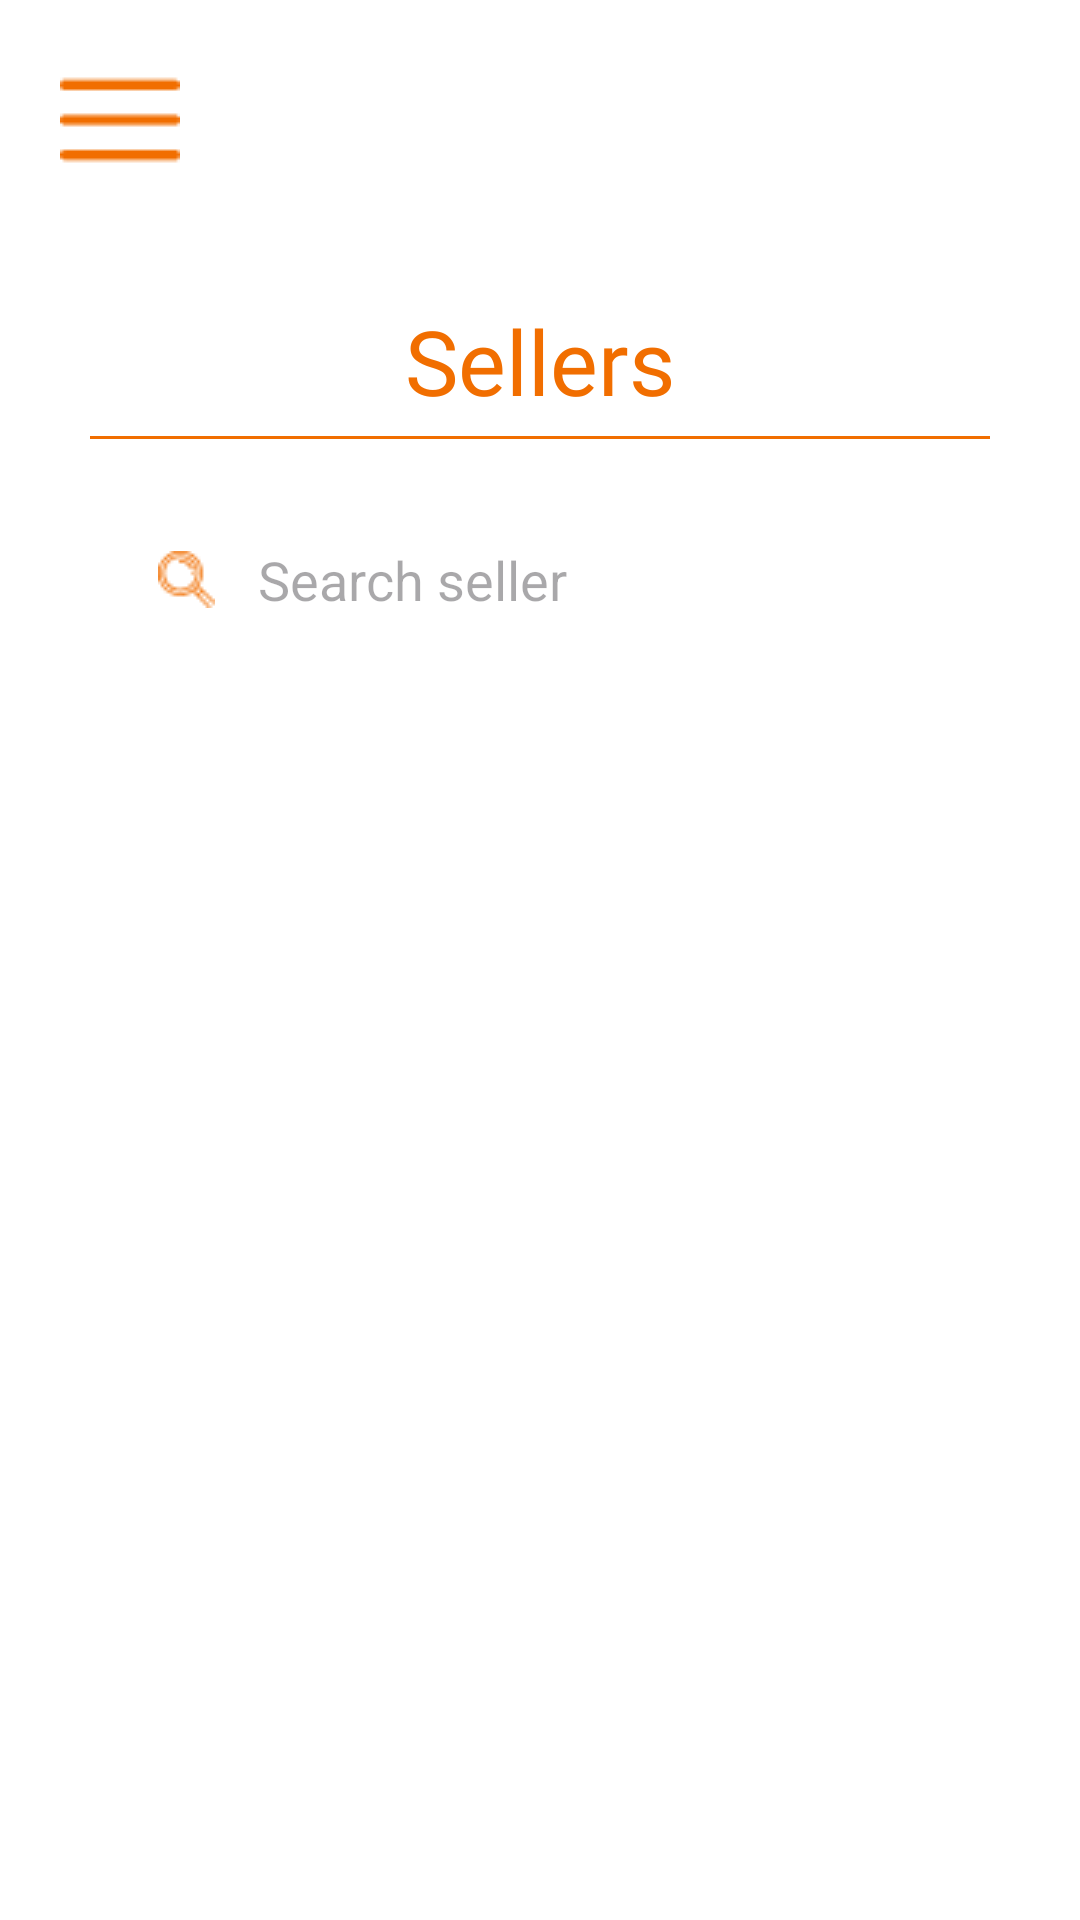

Reconstruct the res/layout file that produces this screen, plus the resources it refers to.
<!-- AndroidManifest.xml: application theme Theme.Fruitseason -->
<!-- res/layout/activity_sellers.xml -->
<?xml version="1.0" encoding="utf-8"?>
<androidx.drawerlayout.widget.DrawerLayout
    xmlns:android="http://schemas.android.com/apk/res/android"
    xmlns:app="http://schemas.android.com/apk/res-auto"
    xmlns:tools="http://schemas.android.com/tools"
    android:layout_width="match_parent"
    android:layout_height="match_parent"
    android:id="@+id/drawer_layout_buyer"
    android:fitsSystemWindows="true"
    tools:openDrawer="start"
    tools:context=".SellersActivity"
    >
    <LinearLayout
        android:layout_height="match_parent"
        android:layout_width="match_parent"
        android:orientation="vertical"
        android:background="@color/white">
        <include
            layout="@layout/toolbar_buyer"/>
        <TextView
            android:layout_width="wrap_content"
            android:layout_height="wrap_content"
            android:layout_gravity="center_horizontal"
            android:layout_marginTop="20dp"
            android:fontFamily="@font/montserrat_medium"
            android:text="Sellers"
            android:textColor="@color/orange"
            android:textSize="30dp" />
        <View
            android:layout_width="300dp"
            android:layout_height="1dp"
            android:layout_marginTop="5dp"
            android:layout_gravity ="center_horizontal"
            android:background="@color/orange" />

        <TextView
            android:id="@+id/txtSelectedFruit"
            android:layout_width="wrap_content"
            android:layout_height="wrap_content"
            android:text=""
            android:fontFamily="@font/montserrat_medium"
            android:layout_gravity ="center_horizontal"
            android:textColor="@color/orange"
            android:layout_marginBottom="2dp"
            android:layout_marginTop="2dp"/>

        <SearchView
            android:id="@+id/txtSearchSeller"
            android:layout_width="300dp"
            android:layout_gravity ="center_horizontal"
            android:layout_height="wrap_content"
            android:background="@android:color/transparent"
            android:iconifiedByDefault="false"
            android:queryBackground="@android:color/transparent"
            android:searchIcon="@drawable/search_icon_orange"
            android:closeIcon="@drawable/close_icon_orange"
            android:queryHint="Search seller"
            android:textColorHint="@color/orange"/>


        <androidx.recyclerview.widget.RecyclerView
            android:id="@+id/recyclerViewSellersList"
            android:layout_width="match_parent"
            android:layout_height="match_parent"
            android:scrollbars="vertical" />


    </LinearLayout>
    <RelativeLayout
        android:layout_width="200dp"
        android:layout_height="match_parent"
        android:layout_gravity="start">
        <include
            layout="@layout/nav_drawer_buyer"/>
    </RelativeLayout>
</androidx.drawerlayout.widget.DrawerLayout>
<!-- res/layout/toolbar_buyer.xml (included above) -->
<?xml version="1.0" encoding="utf-8"?>
<LinearLayout
    xmlns:android="http://schemas.android.com/apk/res/android"
    android:orientation="horizontal"
    android:layout_width="match_parent"
    android:layout_height="wrap_content"
    android:padding="20dp"
    android:id="@+id/toolbar_buyer"
    android:background="@color/white"
    android:gravity="center_vertical">
    <ImageView
        android:layout_width="wrap_content"
        android:layout_height="wrap_content"
        android:id="@+id/menu_buyer"
        android:src="@drawable/menu_orange"/>

</LinearLayout>
<!-- res/layout/nav_drawer_buyer.xml (included above) -->
<?xml version="1.0" encoding="utf-8"?>
<LinearLayout
    xmlns:android="http://schemas.android.com/apk/res/android"
    android:orientation="vertical"
    android:layout_width="match_parent"
    android:layout_height="match_parent"
    android:background="@color/orange"
    >
    <TextView
        android:layout_width="wrap_content"
        android:layout_height="wrap_content"
        android:id="@+id/searchFruits"
        android:fontFamily="@font/montserrat_medium"
        android:text="Search Fruits"
        android:layout_marginTop="30dp"
        android:layout_marginLeft="20dp"
        android:textColor="@color/white"
        android:textSize="20dp" />
    <TextView
        android:layout_width="wrap_content"
        android:layout_height="wrap_content"
        android:id="@+id/sellers"
        android:fontFamily="@font/montserrat_medium"
        android:text="Sellers"
        android:layout_marginTop="20dp"
        android:layout_marginLeft="20dp"
        android:textColor="@color/white"
        android:textSize="20dp" />
    <View
        android:layout_width="match_parent"
        android:layout_height="1dp"
        android:layout_marginTop="450dp"
        android:background="@color/white"/>

    <TextView
        android:layout_width="wrap_content"
        android:layout_height="wrap_content"
        android:id="@+id/home"
        android:fontFamily="@font/montserrat_medium"
        android:text="Home"
        android:layout_marginTop="20dp"
        android:layout_marginLeft="20dp"
        android:textColor="@color/white"
        android:textSize="20dp" />


</LinearLayout>
<!-- resources referenced by this layout -->
<resources>
  <color name="orange">#F16E00</color>
  <color name="white">#FFFFFFFF</color>
  <!-- drawable close_icon_orange: png bitmap (drawable, 308 bytes) -->
  <!-- drawable menu_orange: png bitmap (drawable, 281 bytes) -->
  <!-- drawable search_icon_orange: png bitmap (drawable, 605 bytes) -->
  <style name="Theme.Fruitseason" parent="Base.Theme.Fruitseason" />
  <style name="Base.Theme.Fruitseason" parent="Theme.Material3.DayNight.NoActionBar">
          
          
          <item name="colorPrimary">@color/orange</item>
      </style>
</resources>
